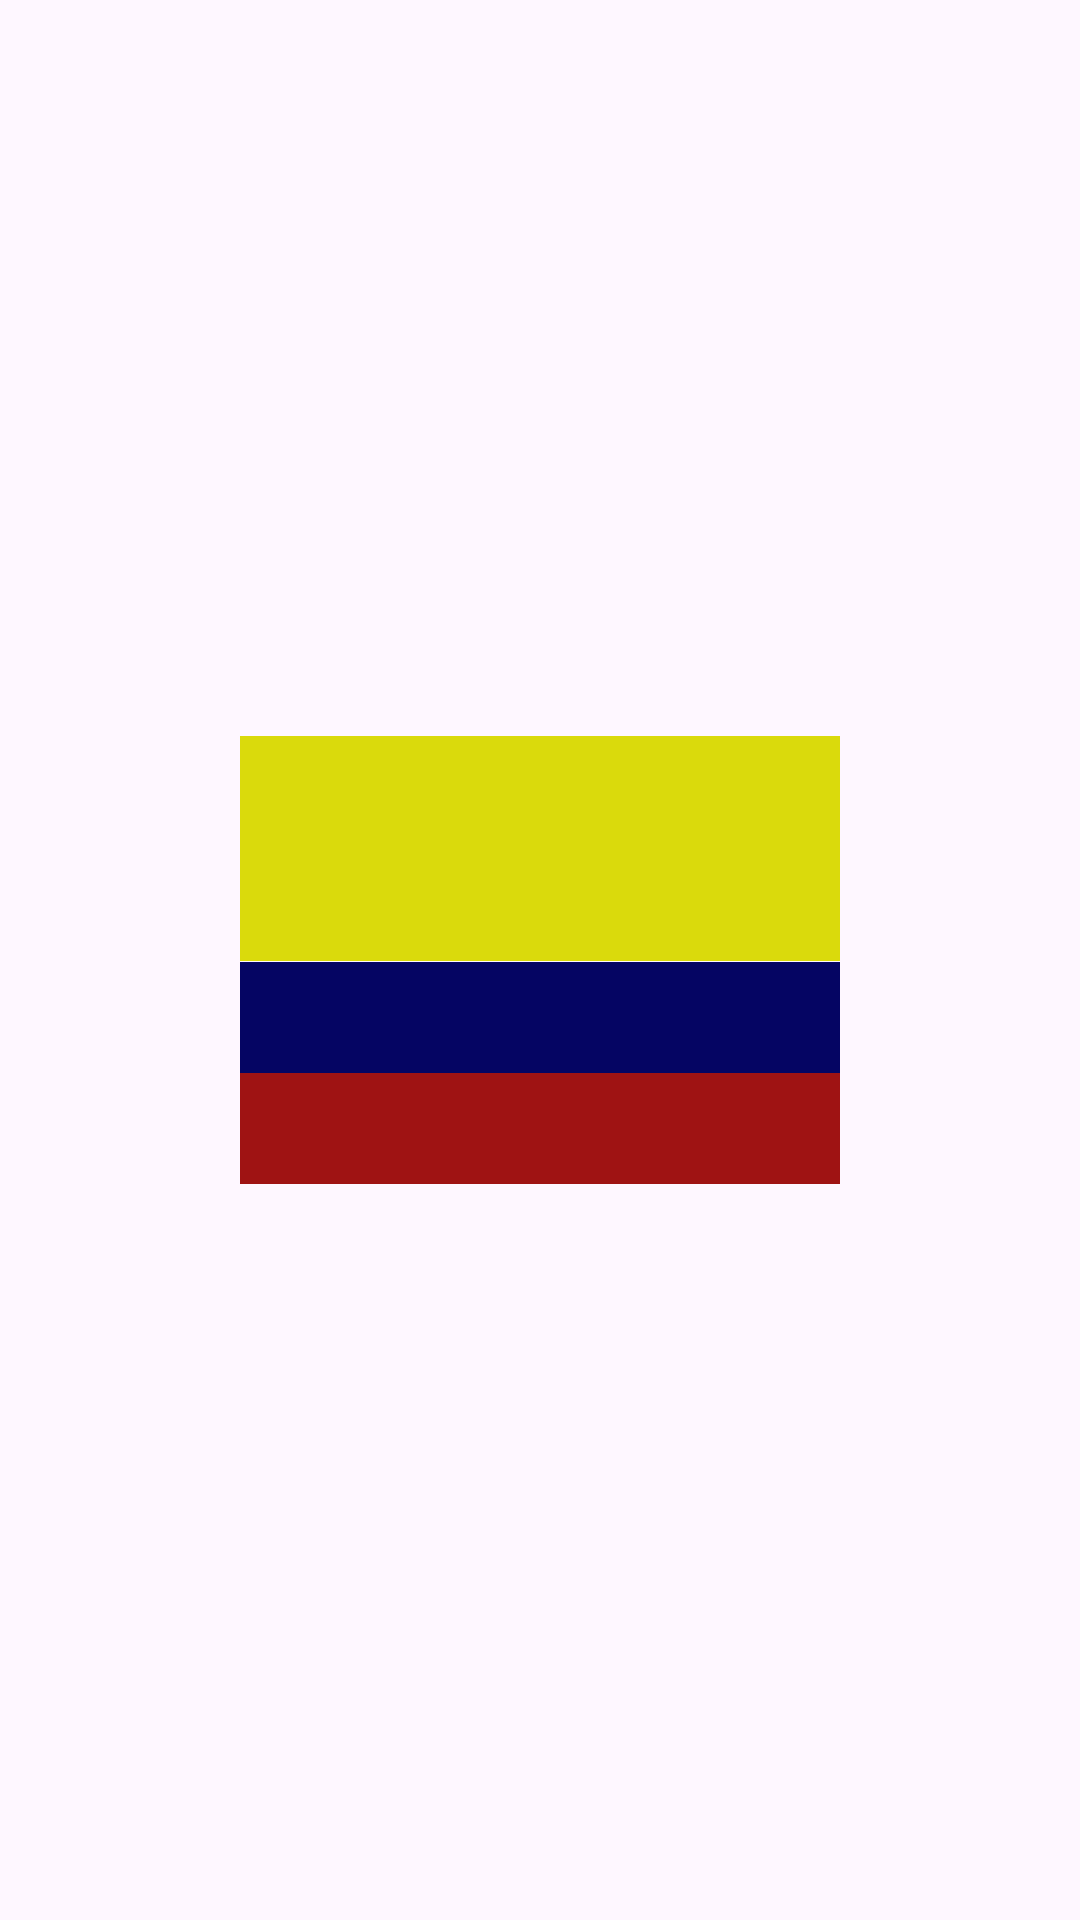

Layout XML and referenced resources for this Android screen:
<!-- AndroidManifest.xml: application theme Theme.FLAGS -->
<!-- res/layout/grid_item_columbia.xml -->
<?xml version="1.0" encoding="utf-8"?>
<androidx.constraintlayout.widget.ConstraintLayout xmlns:android="http://schemas.android.com/apk/res/android"
    xmlns:app="http://schemas.android.com/apk/res-auto"
    xmlns:tools="http://schemas.android.com/tools"
    android:layout_width="match_parent"
    android:layout_height="match_parent"
    android:orientation="vertical">

    <androidx.constraintlayout.widget.ConstraintLayout
        android:id="@+id/containerForFlag"
        android:layout_width="200dp"
        android:layout_height="150dp"
        app:layout_constraintBottom_toBottomOf="parent"
        app:layout_constraintEnd_toEndOf="parent"
        app:layout_constraintStart_toStartOf="parent"
        app:layout_constraintTop_toTopOf="parent" >

        <androidx.constraintlayout.widget.ConstraintLayout
            android:id="@+id/first"
            android:layout_width="match_parent"
            android:layout_height="75dp"
            android:background="@color/yellow"
            app:layout_constraintBottom_toTopOf="@+id/center"
            app:layout_constraintEnd_toEndOf="parent"
            app:layout_constraintStart_toStartOf="parent"
            app:layout_constraintTop_toTopOf="parent" />

        <androidx.constraintlayout.widget.ConstraintLayout
            android:id="@+id/center"
            android:layout_width="match_parent"
            android:layout_height="37dp"
            android:background="@color/blue"
            app:layout_constraintTop_toBottomOf="@+id/first"
            app:layout_constraintEnd_toEndOf="parent"
            app:layout_constraintStart_toStartOf="parent"
            app:layout_constraintBottom_toTopOf="@id/bot" />

        <androidx.constraintlayout.widget.ConstraintLayout
            android:id="@+id/bot"
            android:layout_width="match_parent"
            android:layout_height="37dp"
            android:background="@color/red_columbia"
            app:layout_constraintBottom_toBottomOf="parent"
            app:layout_constraintEnd_toEndOf="parent"
            app:layout_constraintStart_toStartOf="parent"
            app:layout_constraintTop_toBottomOf="@+id/center" />

    </androidx.constraintlayout.widget.ConstraintLayout>

</androidx.constraintlayout.widget.ConstraintLayout>
<!-- resources referenced by this layout -->
<resources>
  <color name="blue">#050563</color>
  <color name="red_columbia">#9F1313</color>
  <color name="yellow">#DADA0C</color>
  <style name="Theme.FLAGS" parent="Base.Theme.FLAGS" />
  <style name="Base.Theme.FLAGS" parent="Theme.Material3.DayNight.NoActionBar">
          
          
      </style>
</resources>
